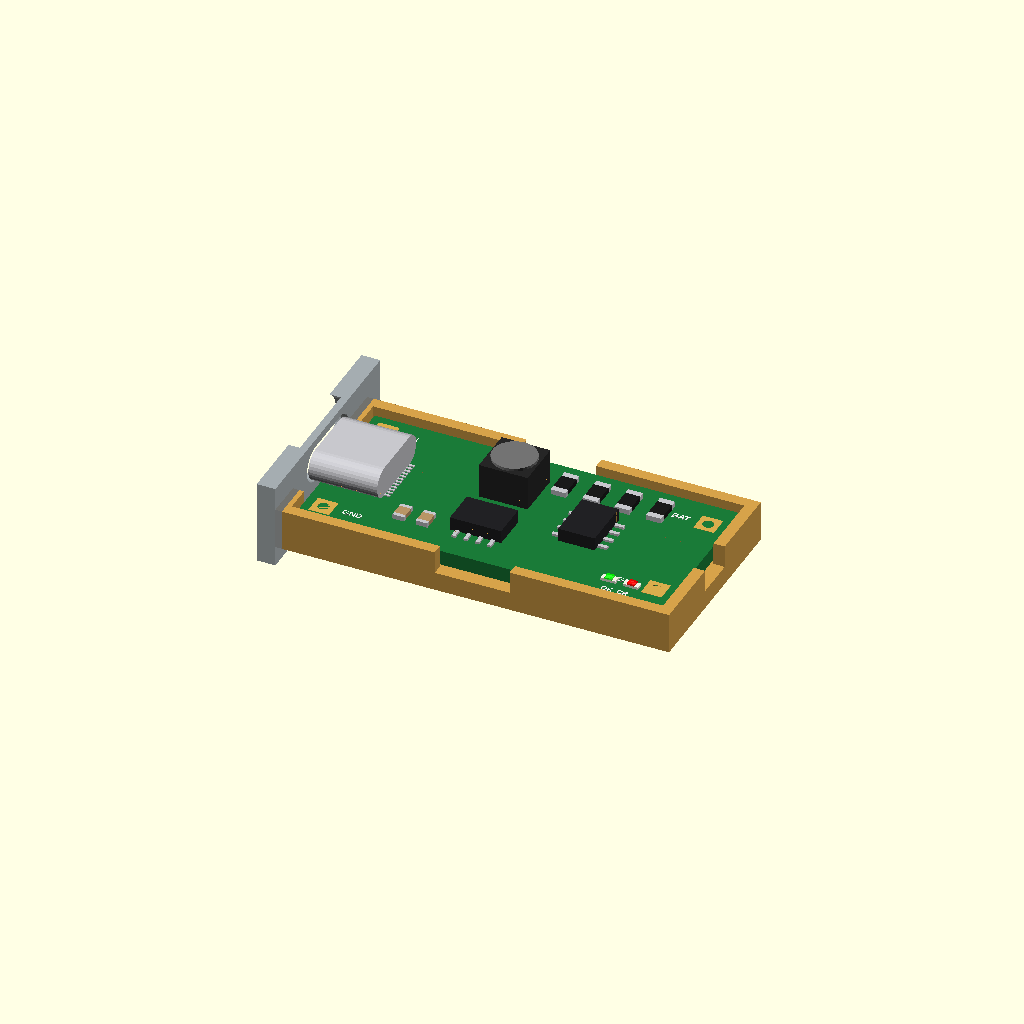
Cell 1 — every parameter at its default value.
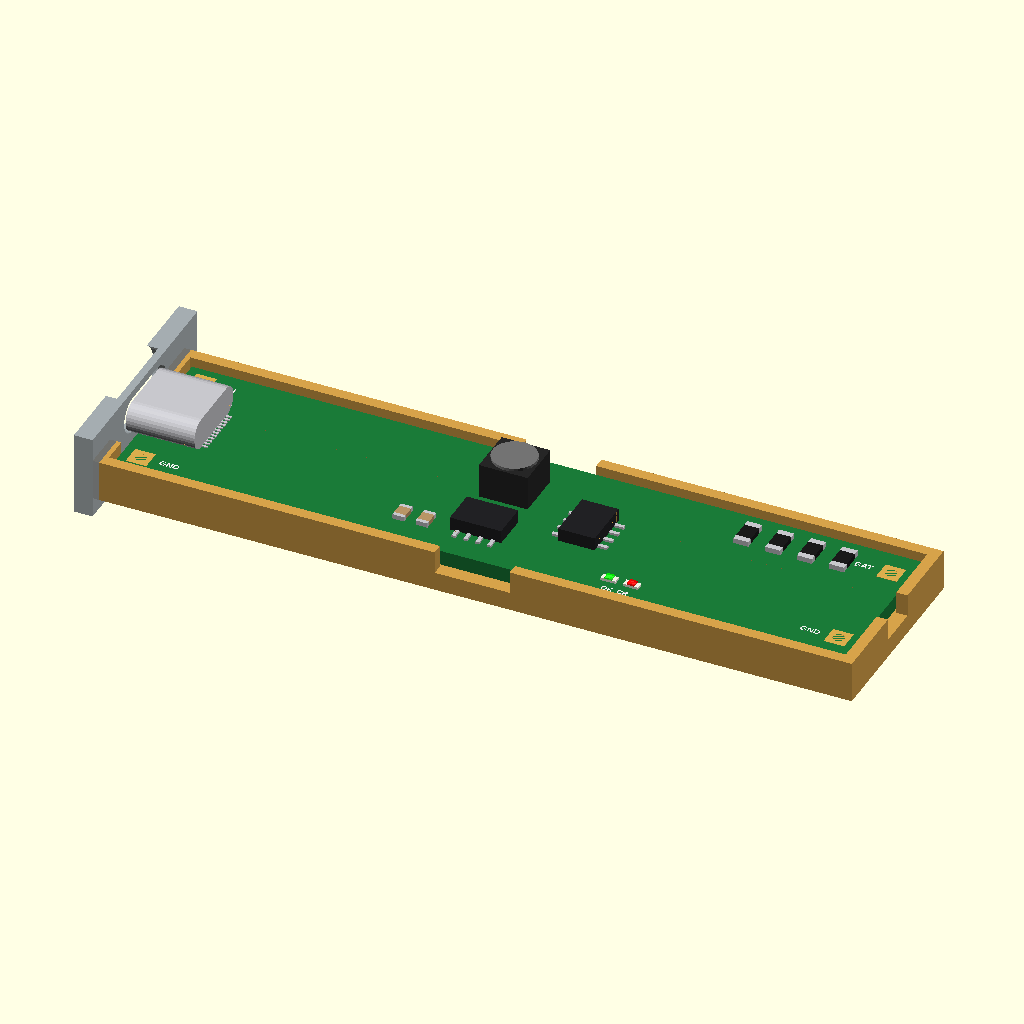
Cell 2 — b_l set to 78, the other parameters unchanged.
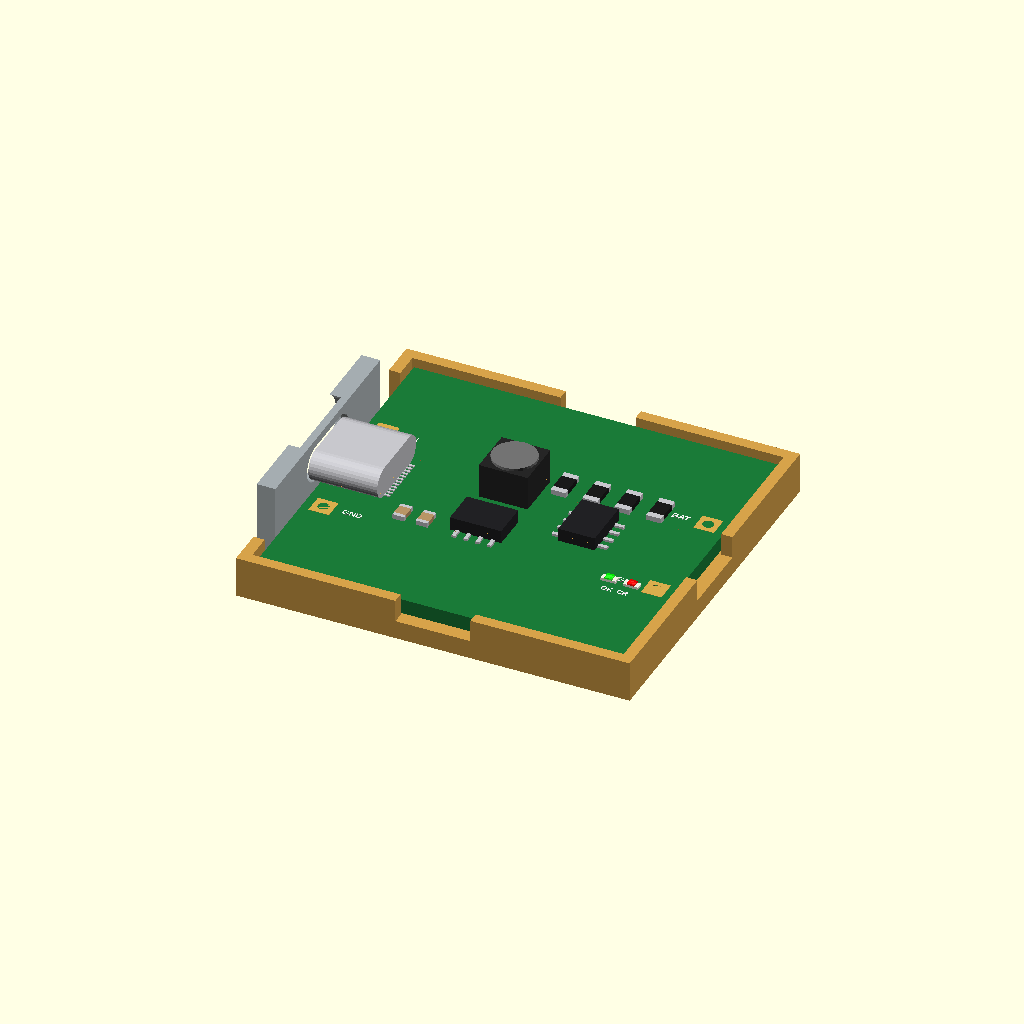
Cell 3: the same model with b_w = 36.
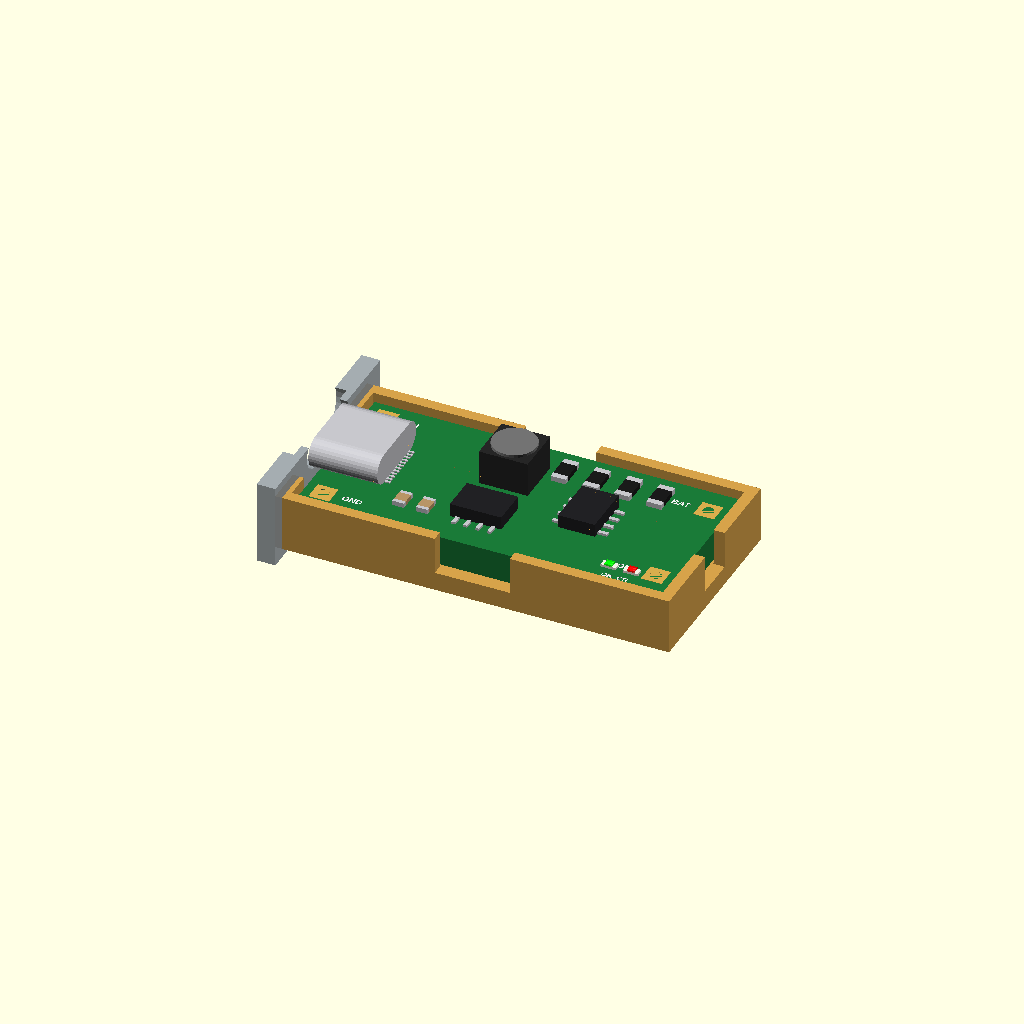
Cell 4: the same model with b_t = 3.2.
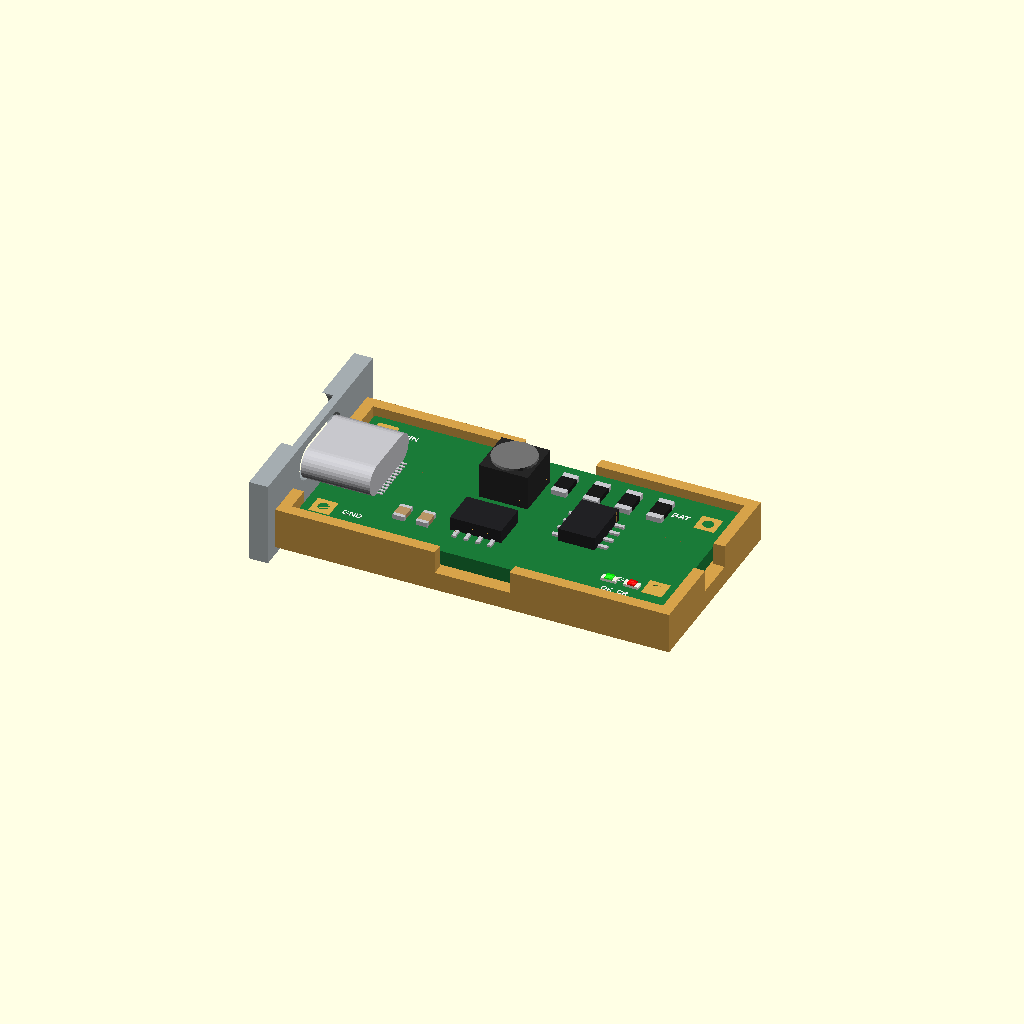
Cell 5: usb_out = 1.6 (everything else at default).
All cells are drawn from one camera (rotation 55°, 0°, 25°, orthographic, colour scheme Cornfield), so only the parameter changes between them.
The OpenSCAD source (modules/charger_2s_typec/charger_2s_typec.scad):
// Type-C to 8.4 V boost charger for 2S Li-ion packs ("DDTCCRUB", green,
// 39 x 18 mm; also sold as 3S/4S and 1A/2A/4A by jumpers on the back).
// USB-C input with VIN/GND pads beside it; BAT and GND pads at the far end;
// red CR (charging) and green OK (full) LEDs.
//
//   use <partbin/modules/charger_2s_typec/charger_2s_typec.scad>
//
//   charger_2s_typec();                    the board, with its parts
//   charger_2s_typec(detail = false);      only what matters for fit (fast)
//   charger_2s_typec_usb_cutout(wall, gap) the USB-C opening, subtract it
//   charger_2s_typec_led_window(gap, wall) a slot over the two LEDs in the lid
//   charger_2s_typec_holder();             ledge and low walls, open at the USB end
//   charger_2s_typec_size()                [length, width, pcb thickness]
//
// Where it sits: parts up, the board centred on x = y = 0, its underside at
// z = 0, the long side along x, the USB socket at the left end pointing -x.

use <../../lib/parts.scad>
use <../../lib/breakout.scad>
use <../../lib/display.scad>

// --------------------------------- from the listing (39 x 18 x 6 mm)
b_l      = 39.0;    // board length (x)
b_w      = 18.0;    // board width (y)
b_t      = 1.6;     // PCB
c_size   = [8.94, 3.26, 7.35];   // USB-C
usb_out  = 0.8;
tall_h   = 4.0;     // the inductor (6 mm overall with the PCB and the socket's legs)
leds_at  = [14.0, -6.5];         // OK and CR LEDs, between them

function charger_2s_typec_size() = [b_l, b_w, b_t];
function charger_2s_typec_usb_front() = -b_l / 2 - usb_out;
function charger_2s_typec_height() = b_t + tall_h;

// ======================================================================= board
module charger_2s_typec(detail = true) {
    color([0.10, 0.48, 0.22]) translate([-b_l / 2, -b_w / 2, 0]) cube([b_l, b_w, b_t]);
    translate([-b_l / 2 - usb_out, 0, b_t]) rotate([0, 0, 90]) usb_c(c_size[0], c_size[1], c_size[2]);
    // VIN and GND beside the socket, BAT and GND at the far end
    for (p = [[-b_l / 2 + 2.0, 7.0], [-b_l / 2 + 2.0, -7.0], [b_l / 2 - 2.0, 6.0], [b_l / 2 - 2.0, -6.0]])
        translate([p[0], p[1], 0]) pad([2.2, 2.2], 1.2, b_t);
    translate([-2.0, 3.5, b_t]) power_inductor(5.2, tall_h);
    if (detail) translate([0, 0, b_t]) {
        translate([-2.0, -3.5, 0]) soic(8, 3.9, 1.5);
        translate([7.5, 0, 0]) soic(8, 3.9, 1.5, rot = 90);
        for (i = [0:3]) translate([b_l / 2 - 7 - i * 3.4, 5.8, 0]) smd_passive("1206", "r", 90);
        for (x = [-10, -7.5]) translate([x, -5, 0]) smd_passive("0805", "c", 90);
        translate([leds_at[0] - 1.2, leds_at[1], 0]) smd_led("0603", "lime");
        translate([leds_at[0] + 1.2, leds_at[1], 0]) smd_led("0603", "red");
        translate([leds_at[0], leds_at[1] - 1.5, 0]) silk("OK  CR", 0.6);
        translate([b_l / 2 - 4, 6, 0]) silk("BAT", 0.7, "right");
        translate([b_l / 2 - 4, -6, 0]) silk("GND", 0.7, "right");
        translate([-b_l / 2 + 4, 7, 0]) silk("VIN", 0.7, "left");
        translate([-b_l / 2 + 4, -7, 0]) silk("GND", 0.7, "left");
    }
}

// ==================================================================== cutouts
module charger_2s_typec_usb_cutout(wall = 2, gap = 0, clear = 0.3, lip = 0.8) {
    bo_usb_cutout([-b_l / 2 - usb_out, 0], b_t + c_size[1] / 2, 90, [c_size[0], c_size[1]], wall, gap, clear, [12.4, 6.6], lip);
}

module charger_2s_typec_led_window(gap = 4.5, wall = 2) {
    rect_window(leds_at[0], leds_at[1], b_t + gap, wall, [4.4, 1.6], 0, 0.3);
}

// ===================================================================== holder
module charger_2s_typec_holder(h = 2) {
    difference() {
        edge_holder([b_l, b_w], b_t, h, 1.5);
        translate([-b_l / 2 - 5, -b_w / 2 + 2.5, -h - 1]) cube([6, b_w - 5, h + 10]);
    }
}

// ========================================================= shown when opened
show = "demo";  // demo | board | holder
if (show == "board") charger_2s_typec();
else if (show == "holder") color("#d6a24a") charger_2s_typec_holder();
else {
    charger_2s_typec();
    color("#d6a24a") charger_2s_typec_holder();
    color("#9aa3ab", 0.9) difference() {
        translate([charger_2s_typec_usb_front() - 2, -12, -3]) cube([2, 24, 9]);
        charger_2s_typec_usb_cutout();
    }
}
Parameter table extracted from the source (name, type, default, range or options):
b_l: number, default 39
b_w: number, default 18
b_t: number, default 1.6
c_size: vector, default [8.94, 3.26, 7.35]
usb_out: number, default 0.8
tall_h: number, default 4
leds_at: vector, default [14, -6.5]
